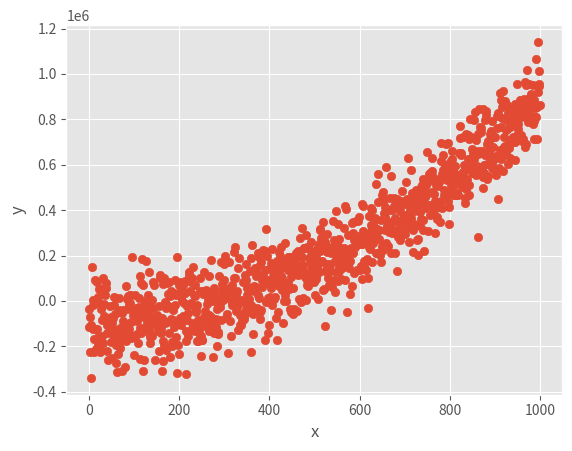

This figure's Python source:
# -*- coding: utf-8 -*-
"""
Created on Thu Jun  8 13:36:50 2017

[redacted]
"""
import numpy as np
import matplotlib.pyplot as plt
from matplotlib import style

style.use('ggplot')


def generatePolyPoints(start, stop, num_points, coeff, noiseLevel=1, plot=1):
    """
    Generate evenly spaced x and y coordinates in Euclidean space from a polynomial
    with gaussian noise

    Parameters
    ------------
    start : float,
          Minimum value for the generated x-coordinates

    stop  : float
          Maximum value for the generated x-coordinates

    num_points : int
               Number of coordinates to generate

    coeff : 1-d array,

    noiseLevel : float, optional
              Indicates amount of gaussian noise to add to the y-coordinates
              generated from the polynomial characterized by coeff array.
              Zero indicates no noise, while each integer increment results in
              ten-fold noise increase

    plot : int, values = 1|~1 , optional
        plot == 1 returns a matplotlib plot of the generated coordinates

    Returns
    -----------
    x_pts : 1-d array, shape = [num_points,]
    y_pts : 1-d array, shape = [num_points,]

    """
    x_pts = np.arange(start, stop, (stop - start) / num_points)
    line = coeff[0]

    for i in np.arange(1, len(coeff)):
        line += coeff[i] * x_pts ** i

    if noiseLevel > 0:
        y_pts = np.random.normal(-(10 ** noiseLevel), 10 ** noiseLevel, len(x_pts)) + line
    else:
        y_pts = line

    if plot == 1:  # Plot option
        plt.figure()
        plt.scatter(x_pts, y_pts)
        plt.xlabel('x')
        plt.ylabel('y')

    return x_pts, y_pts

hasil = generatePolyPoints(0, 1000, 1000, [5, 1, 1], noiseLevel=5, plot=1)
